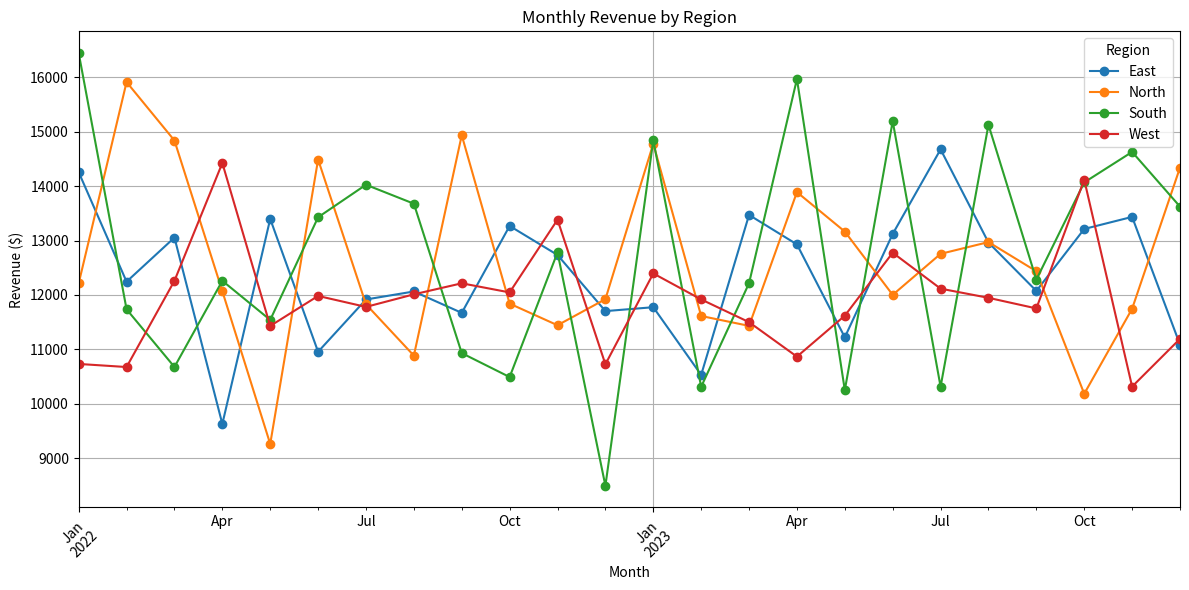
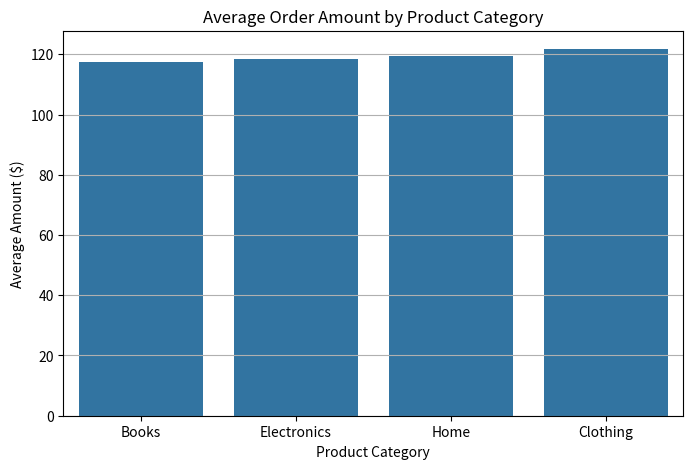
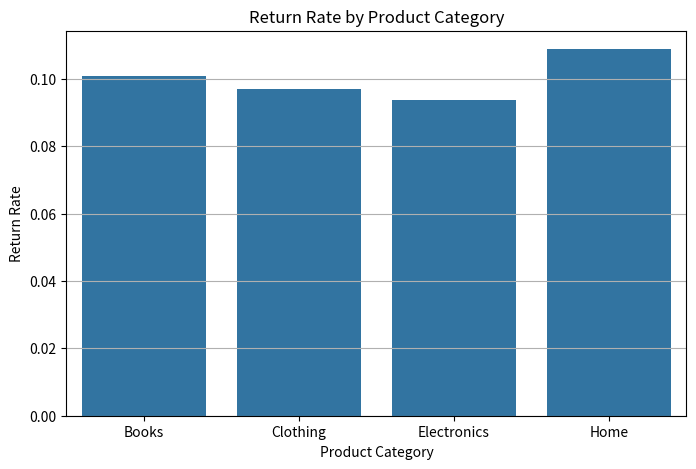

These charts were generated, in order, by the following Python code:
import pandas as pd
import numpy as np
import matplotlib.pyplot as plt
import seaborn as sns
np.random.seed(42)

n_orders = 10000
data = pd.DataFrame({
    'OrderID': np.arange(1, n_orders + 1),
    'CustomerID': np.random.randint(1000, 2000, size=n_orders),
    'OrderDate': pd.to_datetime(np.random.choice(pd.date_range(start='2022-01-01', end='2023-12-31'), n_orders)),
    'Region': np.random.choice(['North', 'South', 'East', 'West'], size=n_orders),
    'ProductCategory': np.random.choice(['Electronics', 'Clothing', 'Home', 'Books'], size=n_orders),
    'OrderAmount': np.round(np.random.exponential(scale=120.0, size=n_orders), 2),
    'Returned': np.random.choice([0, 1], size=n_orders, p=[0.9, 0.1])
})
data['Month'] = data['OrderDate'].dt.to_period('M')
data.head()

# Monthly Revenue by Region
monthly_revenue = data.groupby(['Month', 'Region'])['OrderAmount'].sum().unstack().fillna(0)

# Avg Order Amount per Category
avg_order_by_category = data.groupby('ProductCategory')['OrderAmount'].mean().sort_values()

# Return Rate by Product Category
return_rate = data.groupby('ProductCategory')['Returned'].mean()

monthly_revenue.plot(figsize=(12,6), marker='o')
plt.title('Monthly Revenue by Region')
plt.ylabel('Revenue ($)')
plt.xlabel('Month')
plt.xticks(rotation=45)
plt.tight_layout()
plt.grid(True)
plt.show()

plt.figure(figsize=(8,5))
sns.barplot(x=avg_order_by_category.index, y=avg_order_by_category.values)
plt.title('Average Order Amount by Product Category')
plt.ylabel('Average Amount ($)')
plt.xlabel('Product Category')
plt.grid(axis='y')
plt.show()

plt.figure(figsize=(8,5))
sns.barplot(x=return_rate.index, y=return_rate.values)
plt.title('Return Rate by Product Category')
plt.ylabel('Return Rate')
plt.xlabel('Product Category')
plt.grid(axis='y')
plt.show()